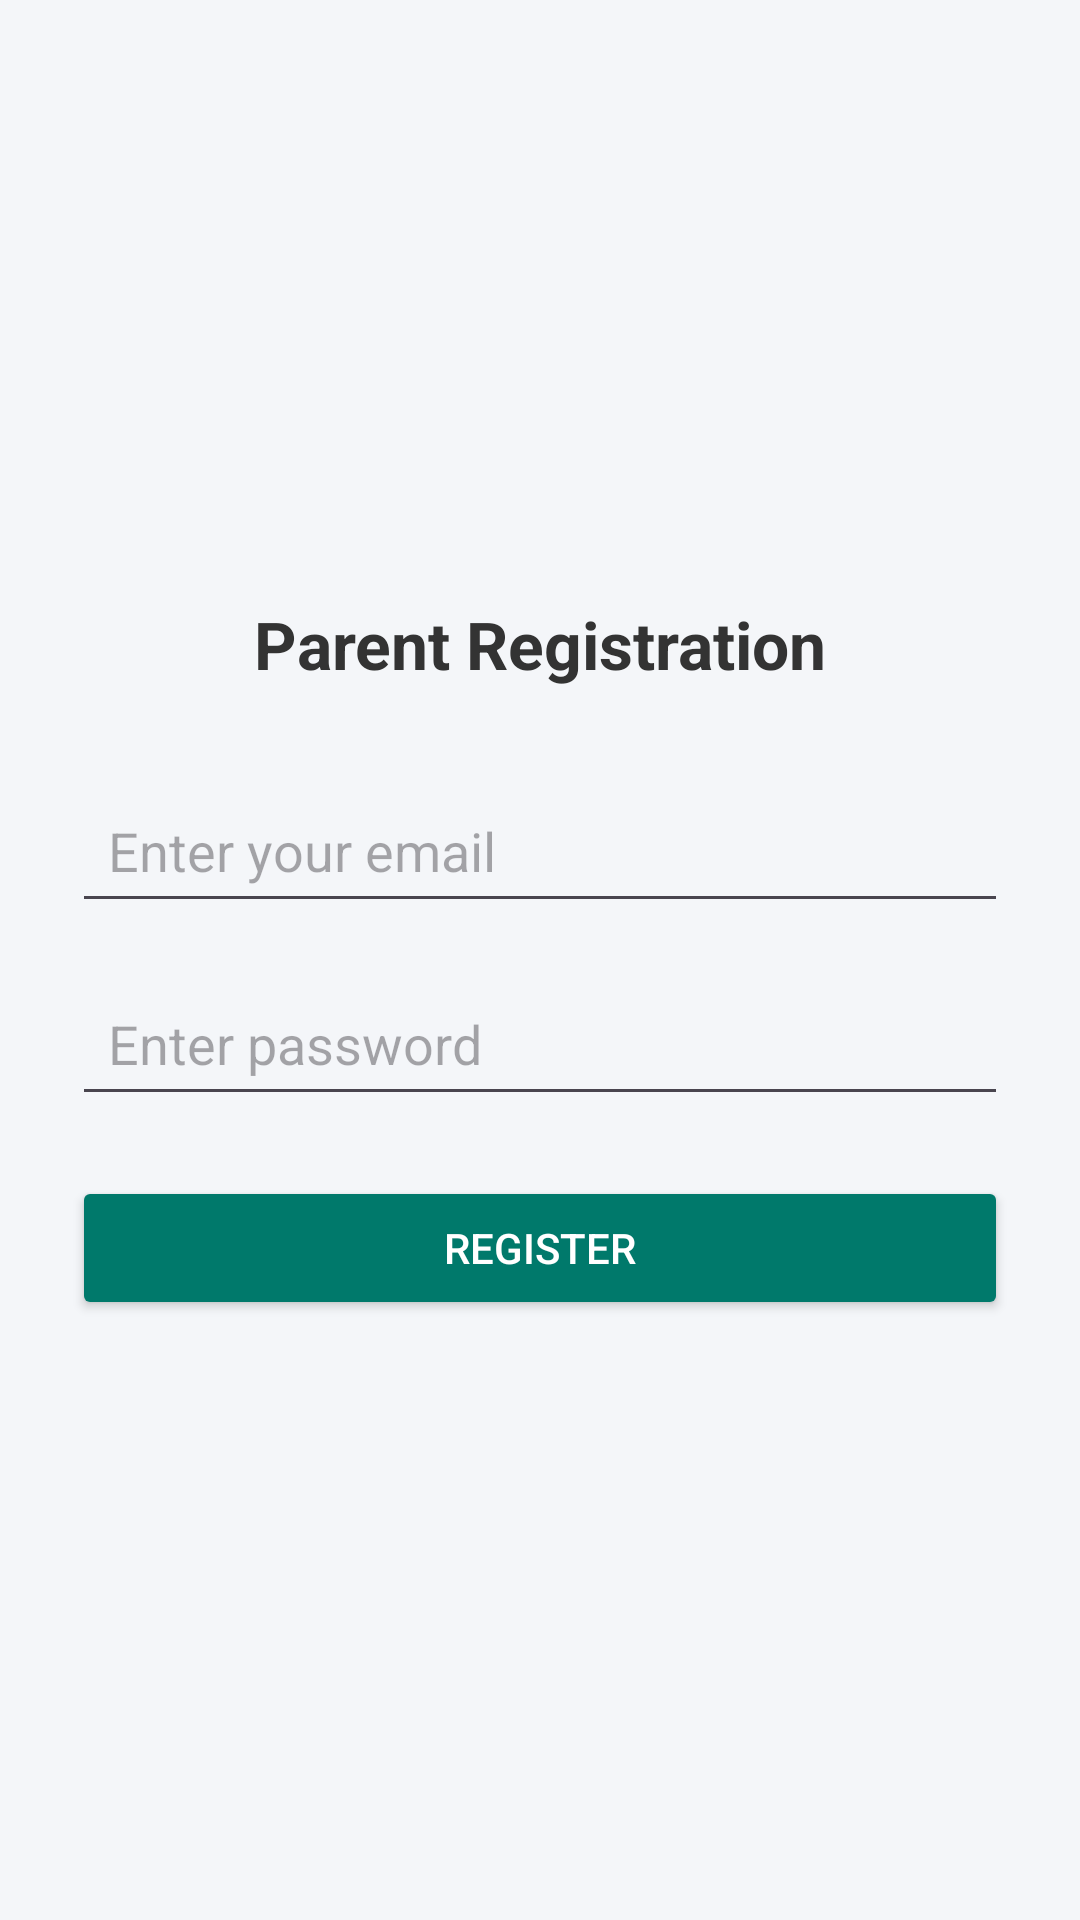

Layout XML and referenced resources for this Android screen:
<!-- AndroidManifest.xml: application theme Theme.StudentIntelligentSystem -->
<!-- res/layout/activity_register.xml -->
<LinearLayout xmlns:android="http://schemas.android.com/apk/res/android"
    android:layout_width="match_parent"
    android:layout_height="match_parent"
    android:gravity="center"
    android:orientation="vertical"
    android:padding="24dp"
    android:background="#F4F6F9">

    <TextView
        android:layout_width="wrap_content"
        android:layout_height="wrap_content"
        android:text="Parent Registration"
        android:textSize="22sp"
        android:textStyle="bold"
        android:textColor="#333333"
        android:layout_marginBottom="30dp" />

    <EditText
        android:id="@+id/editTextEmail"
        android:layout_width="match_parent"
        android:layout_height="wrap_content"
        android:hint="Enter your email"
        android:inputType="textEmailAddress"
        android:padding="12dp"
        android:layout_marginBottom="16dp" />

    <EditText
        android:id="@+id/editTextPassword"
        android:layout_width="match_parent"
        android:layout_height="wrap_content"
        android:hint="Enter password"
        android:inputType="textPassword"
        android:padding="12dp"
        android:layout_marginBottom="20dp" />

    <Button
        android:id="@+id/buttonRegister"
        android:layout_width="match_parent"
        android:layout_height="wrap_content"
        android:text="Register"
        android:backgroundTint="#00796B"
        android:textColor="#FFFFFF"
        android:padding="12dp" />
</LinearLayout>
<!-- resources referenced by this layout -->
<resources>
  <style name="Theme.StudentIntelligentSystem" parent="Base.Theme.StudentIntelligentSystem" />
  <style name="Base.Theme.StudentIntelligentSystem" parent="Theme.Material3.DayNight.NoActionBar">
          
          <item name="colorPrimary">@color/primaryColor</item>
          <item name="colorOnPrimary">@color/white</item>
          <item name="colorPrimaryContainer">@color/primaryColor</item>
          <item name="colorOnPrimaryContainer">@color/white</item>
          <item name="colorSecondary">@color/primaryColor</item>
          <item name="colorOnSecondary">@color/white</item>
      </style>
  <color name="primaryColor">#004980</color>
  <color name="white">#FFFFFFFF</color>
</resources>
